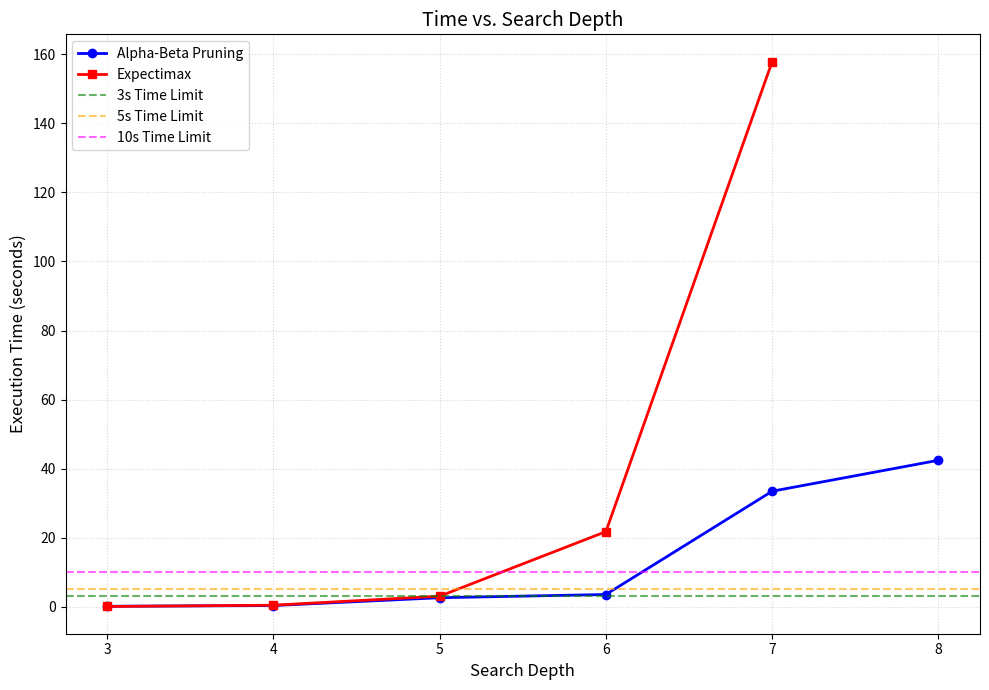

Generate this figure with matplotlib:
import numpy as np
import matplotlib.pyplot as plt
import matplotlib.ticker as ticker

# Measured data
ab_depths = np.array([3, 4, 5, 6, 7, 8])
ab_times = np.array([0.1249, 0.3423, 2.6021, 3.5372, 33.4538, 42.4144])

# Expectimax data including depth 7
expect_depths = np.array([3, 4, 5, 6, 7])
expect_times = np.array([0.0690, 0.4362, 3.0428, 21.7508, 157.8944])

def plot_linear_growth_final():
    # Adjusted figure size for better vertical visibility
    fig, ax = plt.subplots(figsize=(10, 7))

    # Plotting straight lines from point to point
    ax.plot(ab_depths, ab_times, label='Alpha-Beta Pruning', color='blue', linewidth=2, marker='o')
    ax.plot(expect_depths, expect_times, label='Expectimax', color='red', linewidth=2, marker='s')

    # Lab constraint markers
    ax.axhline(y=3, color='green', linestyle='--', alpha=0.6, label='3s Time Limit')
    ax.axhline(y=5, color='orange', linestyle='--', alpha=0.6, label='5s Time Limit')
    ax.axhline(y=10, color='magenta', linestyle='--', alpha=0.6, label='10s Time Limit')

    # Main Axis Formatting (X step 1, Y step 20)
    ax.set_title('Time vs. Search Depth', fontsize=14)
    ax.set_xlabel('Search Depth', fontsize=12)
    ax.set_ylabel('Execution Time (seconds)', fontsize=12)
    
    # Setting the ticks
    ax.xaxis.set_major_locator(ticker.MultipleLocator(1))
    ax.yaxis.set_major_locator(ticker.MultipleLocator(20))
    
    ax.grid(True, which='both', linestyle=':', alpha=0.5)
    ax.legend(loc='upper left')

    plt.tight_layout()
    plt.savefig('comparison.png')
    plt.show()

if __name__ == "__main__":
    plot_linear_growth_final()
